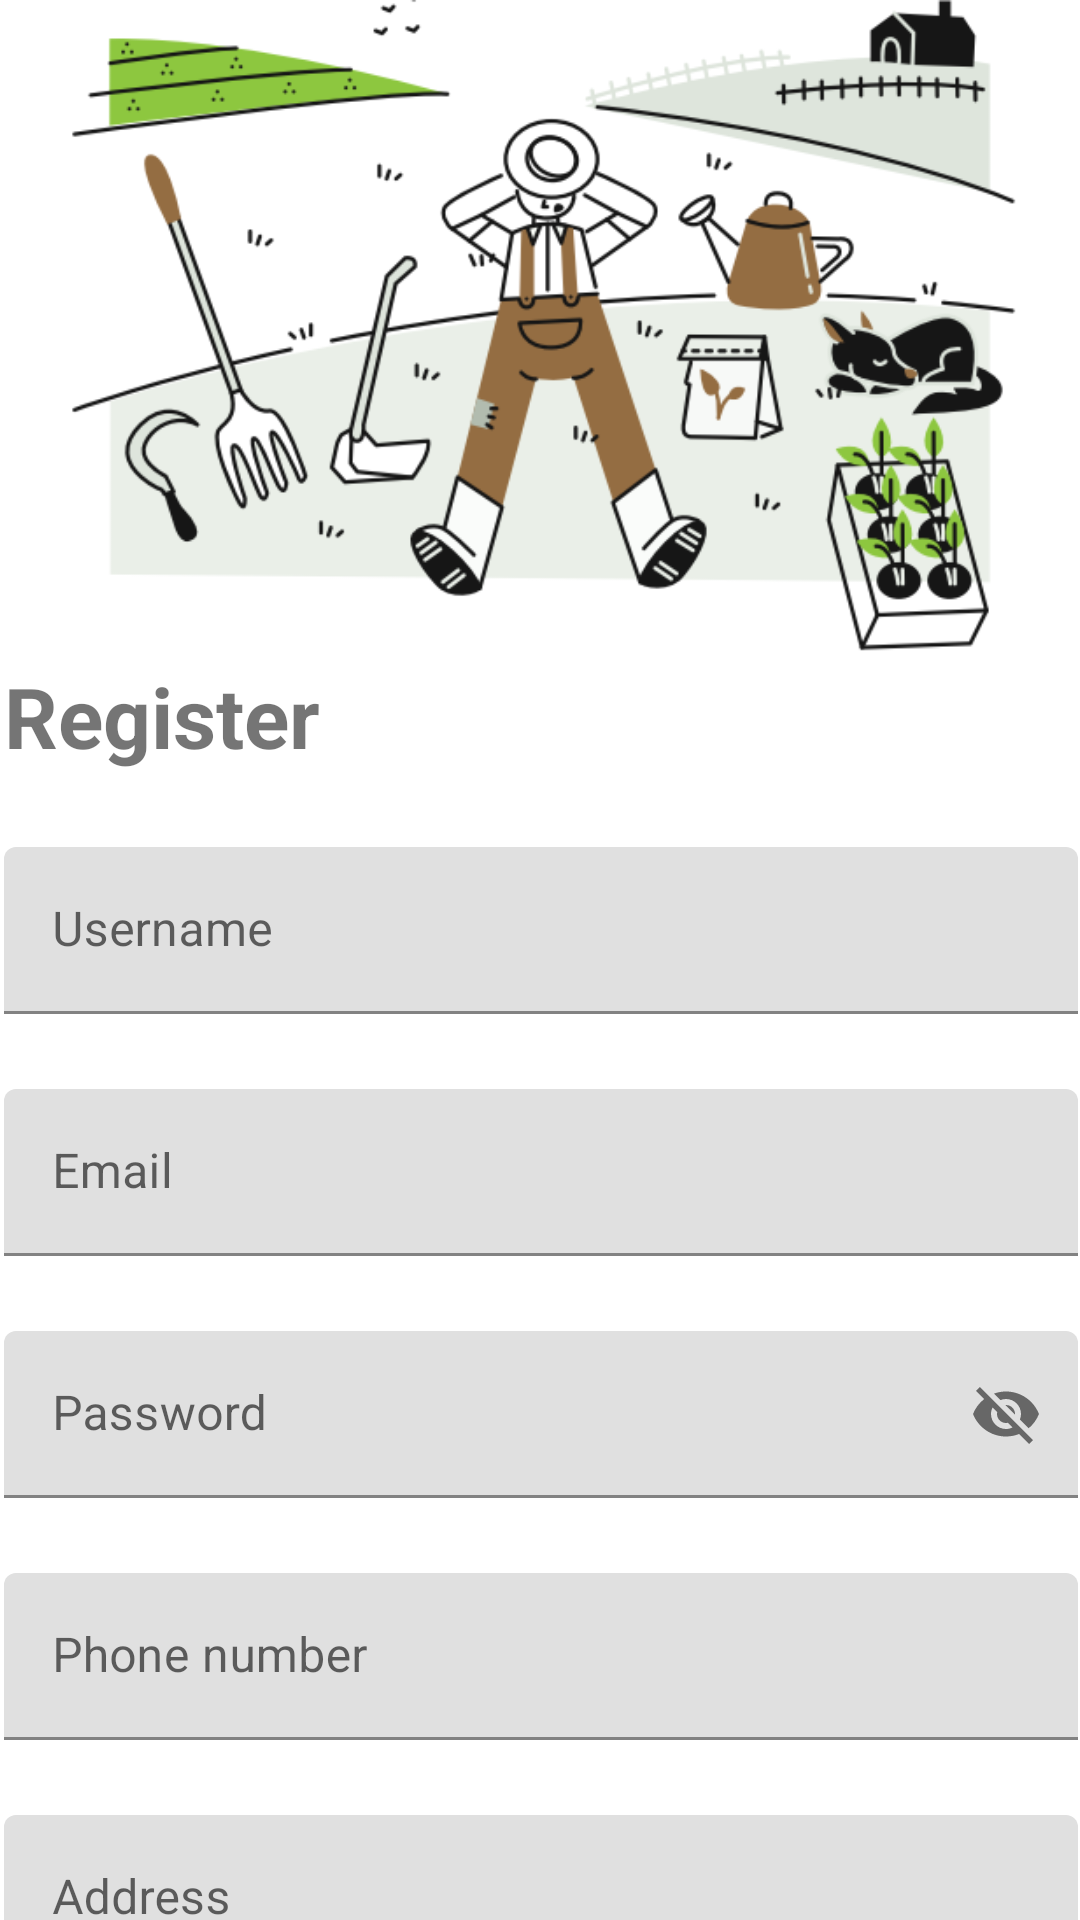

The Android layout XML behind this screen, and the referenced resources:
<!-- AndroidManifest.xml: application theme Theme.Vriksha -->
<!-- res/layout/activity_sign_up.xml -->
<?xml version="1.0" encoding="utf-8"?>
<androidx.constraintlayout.widget.ConstraintLayout xmlns:android="http://schemas.android.com/apk/res/android"
    xmlns:app="http://schemas.android.com/apk/res-auto"
    xmlns:tools="http://schemas.android.com/tools"
    android:layout_width="match_parent"
    android:layout_height="match_parent"
    tools:context=".SignUpActivty">

    <LinearLayout
        android:layout_width="408dp"
        android:layout_height="816dp"
        android:background="@color/white"
        android:orientation="vertical"
        app:layout_constraintEnd_toEndOf="parent"
        app:layout_constraintStart_toStartOf="parent"
        tools:layout_editor_absoluteY="1dp">

        <ImageView
            android:id="@+id/textView0"
            android:layout_width="match_parent"
            android:layout_height="219dp"
            android:src="@drawable/signup" />

        <LinearLayout
            android:layout_width="match_parent"
            android:layout_height="match_parent"
            android:layout_marginStart="15dp"
            android:layout_marginLeft="15dp"
            android:layout_marginTop="1dp"
            android:layout_marginEnd="15dp"
            android:layout_marginRight="15dp"
            android:orientation="vertical"
            android:paddingStart="10dp"
            android:paddingEnd="10dp">

            <TextView
                android:id="@+id/textView1"
                android:layout_width="match_parent"
                android:layout_height="wrap_content"
                android:text="Register"
                android:textSize="28sp"
                android:textStyle="bold" />

            <com.google.android.material.textfield.TextInputLayout
                android:id="@+id/username"
                android:layout_width="match_parent"
                android:layout_height="wrap_content"
                android:layout_marginTop="25dp"
                android:hint="Username"
                app:startIconContentDescription="content_description_start_icon"
                app:startIconDrawable="@drawable/user">

                <com.google.android.material.textfield.TextInputEditText
                    android:layout_width="match_parent"
                    android:layout_height="wrap_content" />

            </com.google.android.material.textfield.TextInputLayout>

            <com.google.android.material.textfield.TextInputLayout
                android:id="@+id/email"
                android:layout_width="match_parent"
                android:layout_height="wrap_content"
                android:layout_marginTop="25dp"
                android:hint="Email"
                app:startIconContentDescription="content_description_start_icon"
                app:startIconDrawable="@drawable/user">

                <com.google.android.material.textfield.TextInputEditText
                    android:layout_width="match_parent"
                    android:layout_height="wrap_content" />

            </com.google.android.material.textfield.TextInputLayout>

            <com.google.android.material.textfield.TextInputLayout
                android:id="@+id/password"
                android:layout_width="match_parent"
                android:layout_height="wrap_content"
                android:layout_marginTop="25dp"
                android:hint="Password"
                app:endIconMode="password_toggle"
                app:startIconContentDescription="content_description_start_icon"
                app:startIconDrawable="@drawable/padlock">

                <com.google.android.material.textfield.TextInputEditText
                    android:layout_width="match_parent"
                    android:layout_height="wrap_content"
                    app:endIconMode="password_toggle" />

            </com.google.android.material.textfield.TextInputLayout>

            <com.google.android.material.textfield.TextInputLayout
                android:id="@+id/phonenumber"
                android:layout_width="match_parent"
                android:layout_height="wrap_content"
                android:layout_marginTop="25dp"
                android:hint="Phone number"
                app:startIconContentDescription="content_description_start_icon"
                app:startIconDrawable="@drawable/user">

                <com.google.android.material.textfield.TextInputEditText
                    android:layout_width="match_parent"
                    android:layout_height="wrap_content" />

            </com.google.android.material.textfield.TextInputLayout>

            <com.google.android.material.textfield.TextInputLayout
                android:id="@+id/address"
                android:layout_width="match_parent"
                android:layout_height="wrap_content"
                android:layout_marginTop="25dp"
                android:hint="Address"
                app:startIconContentDescription="content_description_start_icon"
                app:startIconDrawable="@drawable/user">

                <com.google.android.material.textfield.TextInputEditText
                    android:layout_width="match_parent"
                    android:layout_height="wrap_content" />

            </com.google.android.material.textfield.TextInputLayout>


            <Button

                android:id="@+id/register"
                android:layout_width="match_parent"
                android:layout_height="60dp"
                android:layout_marginTop="10dp"
                android:text="Register"
                android:textSize="20sp" />

            <TextView
                android:id="@+id/haveac"
                android:layout_width="match_parent"
                android:layout_height="wrap_content"
                android:text="Already have account? Login" />


        </LinearLayout>


    </LinearLayout>
</androidx.constraintlayout.widget.ConstraintLayout>
<!-- resources referenced by this layout -->
<resources>
  <color name="white">#FFFFFFFF</color>
  <!-- drawable signup: png bitmap (drawable, 81205 bytes) -->
  <style name="Theme.Vriksha" parent="Theme.MaterialComponents.DayNight.DarkActionBar">
          
          <item name="colorPrimary">@color/green</item>
          <item name="colorPrimaryVariant">@color/purple_700</item>
          <item name="colorOnPrimary">@color/white</item>
          
          <item name="colorSecondary">@color/teal_200</item>
          <item name="colorSecondaryVariant">@color/teal_700</item>
          <item name="colorOnSecondary">@color/black</item>
          
          <item name="android:statusBarColor">?attr/colorPrimaryVariant</item>
          
      </style>
  <color name="green">#67C4A7</color>
  <color name="purple_700">#FF3700B3</color>
  <color name="teal_200">#FF03DAC5</color>
  <color name="teal_700">#FF018786</color>
  <color name="black">#FF000000</color>
</resources>
